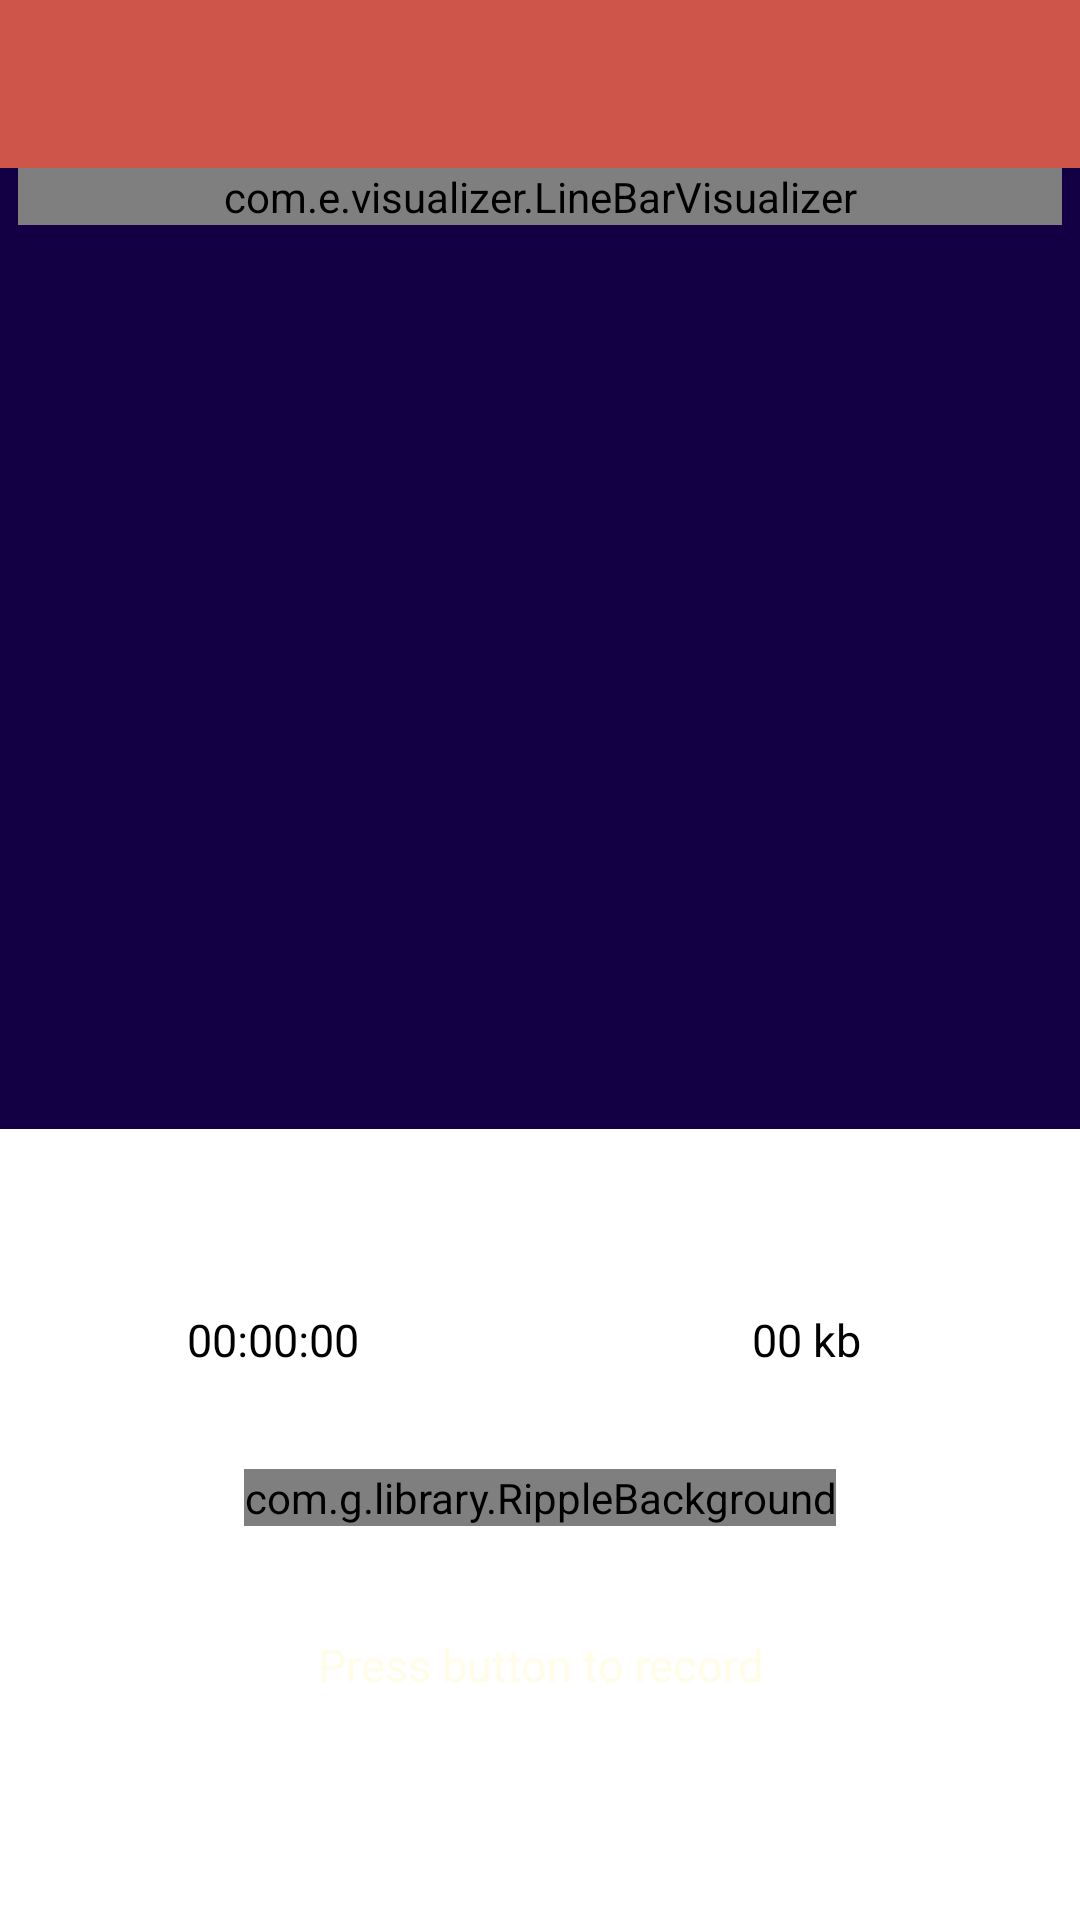

Reconstruct the res/layout file that produces this screen, plus the resources it refers to.
<!-- AndroidManifest.xml: application theme AppLightTheme -->
<!-- res/layout/bc.xml -->
<?xml version="1.0" encoding="utf-8"?>
<RelativeLayout android:background="@color/colorWhite" android:clipChildren="false" android:clipToPadding="false" android:layout_width="fill_parent" android:layout_height="fill_parent"
  xmlns:android="http://schemas.android.com/apk/res/android">
    <android.support.v7.widget.Toolbar android:theme="@style/MyToolBarStyle" android:id="@id/toolbar" android:background="@color/colorRed" android:clipChildren="false" android:clipToPadding="false" android:layout_width="fill_parent" android:layout_height="?actionBarSize" android:layout_alignParentTop="true" />
    <FrameLayout android:id="@id/visualizerFrame" android:background="@drawable/a_44" android:layout_width="fill_parent" android:layout_height="180.0dip" android:layout_marginTop="0.0dip" android:layout_above="@id/linearLayoutRecorder" android:layout_below="@id/toolbar" android:paddingStart="6.0dip" android:paddingEnd="6.0dip">
        <com.voicerecorder.unlimited.audioshdsound.t android:id="@id/visualizerOnCreate" android:clipChildren="false" android:clipToPadding="false" android:layout_width="fill_parent" android:layout_height="wrap_content" android:layout_centerHorizontal="true" />
        <com.voicerecorder.unlimited.audioshdsound.v android:id="@id/visualizer" android:clipChildren="false" android:clipToPadding="false" android:layout_width="fill_parent" android:layout_height="wrap_content" android:layout_centerHorizontal="true" />
        <com.e.visualizer.LineBarVisualizer android:id="@id/visualizerPlay" android:clipChildren="false" android:clipToPadding="false" android:layout_width="fill_parent" android:layout_height="wrap_content" android:layout_centerHorizontal="true" />
    </FrameLayout>
    <LinearLayout android:gravity="center_vertical" android:layout_gravity="center_horizontal" android:orientation="vertical" android:id="@id/linearLayoutRecorder" android:clipChildren="false" android:clipToPadding="false" android:layout_width="fill_parent" android:layout_height="wrap_content" android:weightSum="2.0" android:layout_alignParentBottom="true">
        <LinearLayout android:orientation="vertical" android:clipChildren="false" android:clipToPadding="false" android:layout_width="fill_parent" android:layout_height="wrap_content">
            <LinearLayout android:orientation="vertical" android:clipChildren="false" android:clipToPadding="false" android:layout_width="fill_parent" android:layout_height="50.0dip">
                <TextView android:textSize="15.0dip" android:textColor="@color/colorBlack" android:gravity="center" android:id="@id/textViewRecordingName" android:visibility="invisible" android:clipChildren="false" android:clipToPadding="false" android:layout_width="fill_parent" android:layout_height="wrap_content" android:layout_marginTop="5.0dip" android:text="Recording Name" android:layout_marginStart="20.0dip" />
                <TextView android:textSize="15.0dip" android:textColor="@color/colorBlack" android:gravity="center" android:id="@id/textViewRecordingMessage" android:visibility="invisible" android:clipChildren="false" android:clipToPadding="false" android:layout_width="fill_parent" android:layout_height="wrap_content" android:text="recording is ready to start" android:layout_marginStart="20.0dip" />
            </LinearLayout>
            <LinearLayout android:orientation="vertical" android:clipChildren="false" android:clipToPadding="false" android:layout_width="fill_parent" android:layout_height="wrap_content">
                <LinearLayout android:gravity="center_vertical" android:layout_gravity="center_horizontal" android:orientation="horizontal" android:clipChildren="false" android:clipToPadding="false" android:layout_width="fill_parent" android:layout_height="wrap_content" android:layout_marginTop="10.0dip" android:weightSum="2.0" android:paddingStart="10.0dip" android:paddingEnd="10.0dip">
                    <Chronometer android:textSize="18.0sp" android:textColor="@color/colorPrimary1" android:gravity="center" android:id="@id/chronometerTimer" android:background="@drawable/custom_border_player_bottom" android:padding="15.0dip" android:visibility="gone" android:layout_width="0.0dip" android:layout_height="wrap_content" android:layout_weight="1.0" android:layout_marginEnd="15.0dip" />
                    <TextView android:textSize="15.0sp" android:textColor="@color/colorBlack" android:gravity="center" android:layout_gravity="center_horizontal" android:id="@id/recordingDurationTextView" android:visibility="visible" android:clipChildren="false" android:clipToPadding="false" android:layout_width="0.0dip" android:layout_height="wrap_content" android:text="00:00:00" android:layout_weight="1.0" />
                    <TextView android:textSize="15.0sp" android:textColor="@color/colorBlack" android:gravity="center" android:layout_gravity="center_horizontal" android:id="@id/recordingSizeTextView" android:visibility="visible" android:clipChildren="false" android:clipToPadding="false" android:layout_width="0.0dip" android:layout_height="wrap_content" android:text="00 kb" android:layout_weight="1.0" android:layout_marginStart="15.0dip" />
                </LinearLayout>
                <SeekBar android:theme="@style/MySeekBarThemeFragmentRecord" android:layout_gravity="center_vertical" android:id="@id/seekBar" android:visibility="invisible" android:clipChildren="false" android:clipToPadding="false" android:layout_width="fill_parent" android:layout_height="wrap_content" android:layout_marginTop="10.0dip" android:layout_marginStart="20.0dip" android:layout_marginEnd="20.0dip" />
                <RelativeLayout android:layout_gravity="center_horizontal" android:id="@id/playStopFrame" android:padding="5.0dip" android:clipChildren="false" android:clipToPadding="false" android:layout_width="fill_parent" android:layout_height="wrap_content">
                    <LinearLayout android:orientation="vertical" android:clipChildren="false" android:clipToPadding="false" android:layout_width="wrap_content" android:layout_height="wrap_content" android:layout_toLeftOf="@id/frameRecord" android:layout_centerVertical="true">
                        <ImageView android:layout_gravity="center_vertical" android:id="@id/imageViewPlay" android:background="@drawable/custom_border_button2" android:focusable="true" android:visibility="invisible" android:clickable="true" android:layout_width="50.0dip" android:layout_height="50.0dip" android:src="@drawable/a_55" />
                    </LinearLayout>
                    <FrameLayout android:orientation="horizontal" android:id="@id/frameRecord" android:clipChildren="false" android:clipToPadding="false" android:layout_width="wrap_content" android:layout_height="wrap_content" android:layout_centerHorizontal="true" android:layout_marginStart="10.0dip" android:layout_marginEnd="10.0dip">
                        <com.g.library.RippleBackground android:id="@id/content" android:layout_width="fill_parent" android:layout_height="fill_parent" app:rb_color="@color/wavecolor1" app:rb_duration="3000" app:rb_radius="12.0dip" app:rb_rippleAmount="4" app:rb_scale="6.0"
                          xmlns:android="http://schemas.android.com/apk/res/android" xmlns:app="http://schemas.android.com/apk/res-auto">
                            <ImageView android:layout_gravity="center_horizontal" android:id="@id/imageViewRecord" android:background="?android:selectableItemBackground" android:focusable="true" android:clickable="true" android:layout_width="80.0dip" android:layout_height="80.0dip" android:src="@drawable/a_64" />
                        </com.g.library.RippleBackground>
                        <ImageView android:layout_gravity="center_horizontal" android:id="@id/imageViewStop" android:background="?android:selectableItemBackground" android:focusable="true" android:visibility="gone" android:clickable="true" android:layout_width="80.0dip" android:layout_height="80.0dip" android:src="@drawable/a_80" />
                        <ImageView android:layout_gravity="center_horizontal" android:id="@id/imageViewList" android:background="?android:selectableItemBackground" android:focusable="true" android:visibility="gone" android:clickable="true" android:layout_width="60.0dip" android:layout_height="60.0dip" android:src="@drawable/a_64" />
                    </FrameLayout>
                    <ImageView android:id="@id/imageViewPauseRecording" android:background="@drawable/custom_border_button2" android:focusable="true" android:visibility="invisible" android:clickable="true" android:layout_width="50.0dip" android:layout_height="50.0dip" android:src="@drawable/a_48" android:layout_toRightOf="@id/frameRecord" android:layout_centerVertical="true" />
                </RelativeLayout>
                <TextView android:textSize="15.0dip" android:textColor="@color/windowBackgroundColor" android:gravity="center" android:id="@id/textViewRecordMessage" android:layout_width="fill_parent" android:layout_height="wrap_content" android:text="@string/press" />
            </LinearLayout>
        </LinearLayout>
        <LinearLayout android:orientation="vertical" android:id="@id/banner_container_Linear" android:background="@drawable/custom_border_ad" android:paddingTop="5.0dip" android:layout_width="fill_parent" android:layout_height="60.0dip" android:layout_marginTop="15.0dip" android:layout_alignParentLeft="true" android:layout_alignParentBottom="true" android:layout_alignParentStart="true">
            <LinearLayout android:orientation="vertical" android:id="@id/banner_container" android:layout_width="fill_parent" android:layout_height="wrap_content" />
        </LinearLayout>
    </LinearLayout>
</RelativeLayout>
<!-- resources referenced by this layout -->
<resources>
  <color name="colorBlack">#ff000000</color>
  <color name="colorPrimary1">#ffffffff</color>
  <color name="colorRed">#ffce554a</color>
  <color name="colorWhite">#ffffffff</color>
  <color name="wavecolor1">#ffffecb3</color>
  <color name="windowBackgroundColor">#fffffde7</color>
  <string name="press">Press button to record</string>
  <style name="Widget.AppCompat.SeekBar" parent="@style/Base.Widget.AppCompat.SeekBar" />
  <color name="colorPrimary">#0F003B</color>
  <color name="ripple_material_dark">#33ffffff</color>
  <color name="colorBlack1">#ff191919</color>
  <color name="colorAccentThemeLight">#fff44336</color>
  <color name="colorPrimaryDark">#ffb33e34</color>
  <style name="Theme.AppCompat.Light" parent="@style/Base.Theme.AppCompat.Light" />
  <style name="Base.Theme.AppCompat.Light" parent="@style/Base.V7.Theme.AppCompat.Light" />
  <style name="Widget.AppCompat.ActionMode" parent="@style/Base.Widget.AppCompat.ActionMode" />
  <color name="colorCABPrimary">#ff6573c3</color>
  <style name="Widget.AppCompat.Light.ActionButton" parent="@style/Widget.AppCompat.ActionButton" />
  <style name="AlertDialog.AppCompat.Light" parent="@style/Base.AlertDialog.AppCompat.Light" />
  <style name="Widget.AppCompat.ButtonBar" parent="@style/Base.Widget.AppCompat.ButtonBar" />
  <style name="Widget.AppCompat.Button" parent="@style/Base.Widget.AppCompat.Button" />
  <style name="Widget.AppCompat.Button.Small" parent="@style/Base.Widget.AppCompat.Button.Small" />
  <color name="accent_material_light">@color/material_deep_teal_500</color>
  <color name="background_floating_material_light">@android:color/white</color>
  <color name="button_material_light">#ffd6d7d7</color>
  <color name="ripple_material_light">#1f000000</color>
  <color name="error_color_material_light">#ffff5722</color>
  <color name="primary_material_light">@color/material_grey_100</color>
  <color name="primary_dark_material_light">@color/material_grey_600</color>
  <style name="ThemeOverlay.AppCompat.Dialog" parent="@style/Base.ThemeOverlay.AppCompat.Dialog" />
  <style name="Widget.AppCompat.EditText" parent="@style/Base.Widget.AppCompat.EditText" />
  <style name="Widget.AppCompat.ImageButton" parent="@style/Base.Widget.AppCompat.ImageButton" />
  <style name="Widget.AppCompat.ListMenuView" parent="@style/Base.Widget.AppCompat.ListMenuView" />
  <style name="Theme.AppCompat.CompactMenu" parent="@style/Base.Theme.AppCompat.CompactMenu" />
  <style name="Widget.AppCompat.RatingBar" parent="@style/Base.Widget.AppCompat.RatingBar" />
  <style name="Widget.AppCompat.RatingBar.Small" parent="@style/Base.Widget.AppCompat.RatingBar.Small" />
  <style name="Widget.AppCompat.Light.SearchView" parent="@style/Widget.AppCompat.SearchView" />
  <style name="Widget.AppCompat.Spinner" parent="@style/Base.Widget.AppCompat.Spinner" />
  <style name="TextAppearance.AppCompat.Subhead" parent="@style/Base.TextAppearance.AppCompat.Subhead" />
  <style name="TextAppearance.AppCompat.Body1" parent="@style/Base.TextAppearance.AppCompat.Body1" />
  <style name="Widget.AppCompat.Toolbar" parent="@style/Base.Widget.AppCompat.Toolbar" />
  <color name="foreground_material_dark">@android:color/white</color>
  <color name="foreground_material_light">@android:color/black</color>
  <color name="background_material_light">@color/material_grey_50</color>
  <style name="TextAppearance.AppCompat" parent="@style/Base.TextAppearance.AppCompat" />
  <style name="TextAppearance.AppCompat.Inverse" parent="@style/Base.TextAppearance.AppCompat.Inverse" />
  <style name="TextAppearance.AppCompat.Large" parent="@style/Base.TextAppearance.AppCompat.Large" />
  <style name="TextAppearance.AppCompat.Medium" parent="@style/Base.TextAppearance.AppCompat.Medium" />
  <style name="TextAppearance.AppCompat.Small" parent="@style/Base.TextAppearance.AppCompat.Small" />
  <color name="highlighted_text_material_light">#66009688</color>
  <color name="highlighted_text_material_dark">#6680cbc4</color>
</resources>
